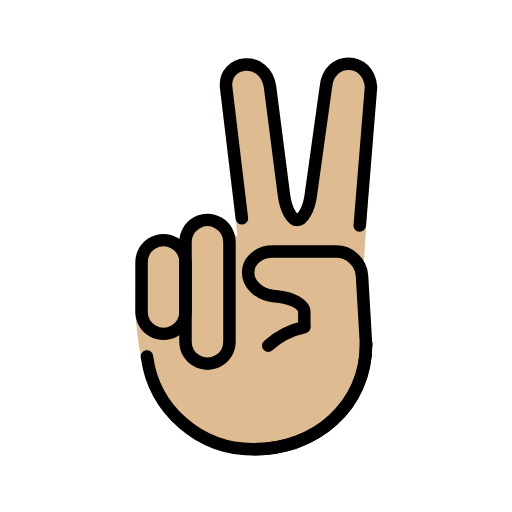
t = 0.00 s
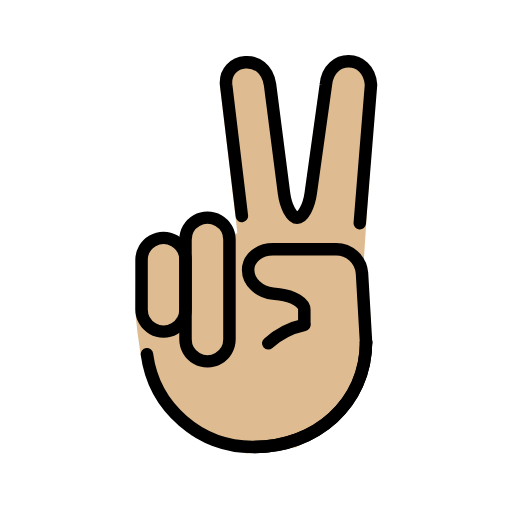
t = 0.48 s
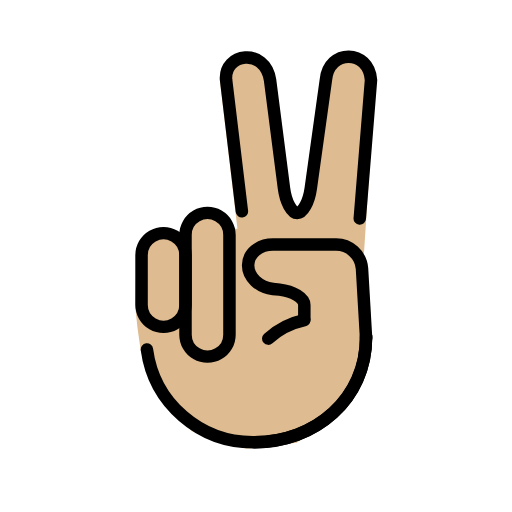
t = 1.43 s
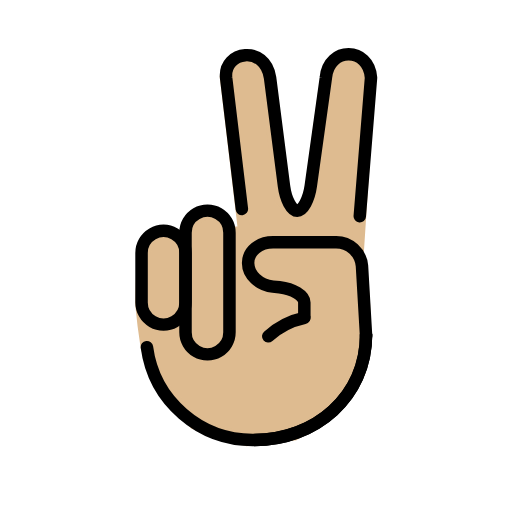
t = 1.90 s
t = 2.38 s: frame unchanged from t = 1.43 s, image omitted
t = 3.33 s: frame unchanged from t = 0.48 s, image omitted

The animated SVG that drew these frames (rendered in a browser with its animation timeline set to each time). Animation: 1 SMIL element (animateTransform=1); one cycle of 3.80 s, repeats indefinitely.

<?xml version='1.0' encoding='utf-8'?>
<svg xmlns="http://www.w3.org/2000/svg" id="emoji" viewBox="-5 -5 82 82" width="200" height="200" role="img">
  <title>OpenMoji: victory hand: medium-light skin tone</title><g><g id="color" />
  <g id="hair" />
  <g id="skin">
    <path fill="#debb90" stroke="#debb90" stroke-width="2" d="m52.24 37.4 1.906-29.01-1.397-2.065-3.985 0.2361-1.837 4.735-2.375 17.38-1.906 2.125-2.656-2.312-2.5-21.12-2.155-1.694-2.137 0.07921-1.989 3.188 2.943 24.83h-2.557c-2.036-5.827-6.417-2.234-7.105 1.084-4.414-2.323-4.892-0.5945-6.62 2.234l-0.2205 8.076c0.2641 2.848 0.5205 4.681 0.873 6.947l1.697 5.274 6 6.917 8.333 2.666 7.583-0.916 6.917-4.594 3.48-5.344c1.194-6.675 1.056-12.23-0.292-18.71z" />
  </g>
  <g id="skin-shadow" />
  <g id="line">
    <path fill="none" stroke="#000" stroke-linecap="round" stroke-linejoin="round" stroke-width="2" d="m52.62 31.13 1.8-22.18c-0.3427-4.964-6.779-5.02-7.227-0.026l-2.42 17.36c-0.3 2.179-1.278 3.962-2.166 3.962s-1.845-1.785-2.126-3.967l-2.231-17.34c-0.8196-5.278-7.439-4.322-7.037 0.0011l2.527 21.03" />
    <path fill="none" stroke="#000" stroke-linecap="round" stroke-linejoin="round" stroke-width="2" d="m53.63 50.08c0 9.872-8.02 16.88-17.89 16.88" />
    <path fill="none" stroke="#000" stroke-linecap="round" stroke-linejoin="round" stroke-width="2" d="m43.74 47.29v-2.333c0-1.1-1.789-2.2-3.976-2.441l-1.049-0.117c-2.187-0.242-3.976-1.851-3.976-3.774s1.8-3.334 4-3.334h10c2.201-0.0448 4.057 1.632 4.235 3.826l0.657 11.21" />
    <path fill="none" stroke="#000" stroke-linecap="round" stroke-linejoin="round" stroke-width="2" d="m37.96 50.36c1.63-1.48 3.624-2.5 5.777-2.958" />
    <path fill="none" stroke="#000" stroke-linecap="round" stroke-miterlimit="10" stroke-width="2" d="m18.53 52.1c1.142 8.6 8.539 14.98 17.21 14.86 9.667 0 17.89-6.833 17.89-16.88" />
    <path fill="none" stroke="#000" stroke-linecap="round" stroke-linejoin="round" stroke-width="2" d="m31.75 49.72c0 1.258-0.6709 2.42-1.76 3.048s-2.431 0.6288-3.52 0-1.76-1.791-1.76-3.048v-15.96c0-1.258 0.6709-2.42 1.76-3.048s2.431-0.6288 3.52 0c1.089 0.6288 1.76 1.791 1.76 3.049z" paint-order="normal" />
    <path fill="none" stroke="#000" stroke-linecap="round" stroke-linejoin="round" stroke-width="2" d="m24.71 44.94c0 1.262-0.6709 2.427-1.76 3.058s-2.431 0.6308-3.52 0c-1.089-0.6308-1.76-1.796-1.76-3.058v-7.937c0-1.262 0.6709-2.427 1.76-3.058 1.089-0.6308 2.431-0.6308 3.52 0s1.76 1.796 1.76 3.058z" paint-order="normal" />
  </g>
<animateTransform attributeName="transform" type="translate" values="0 0;0 -1.5;0 0" dur="3.8s" repeatCount="indefinite" /></g></svg>
